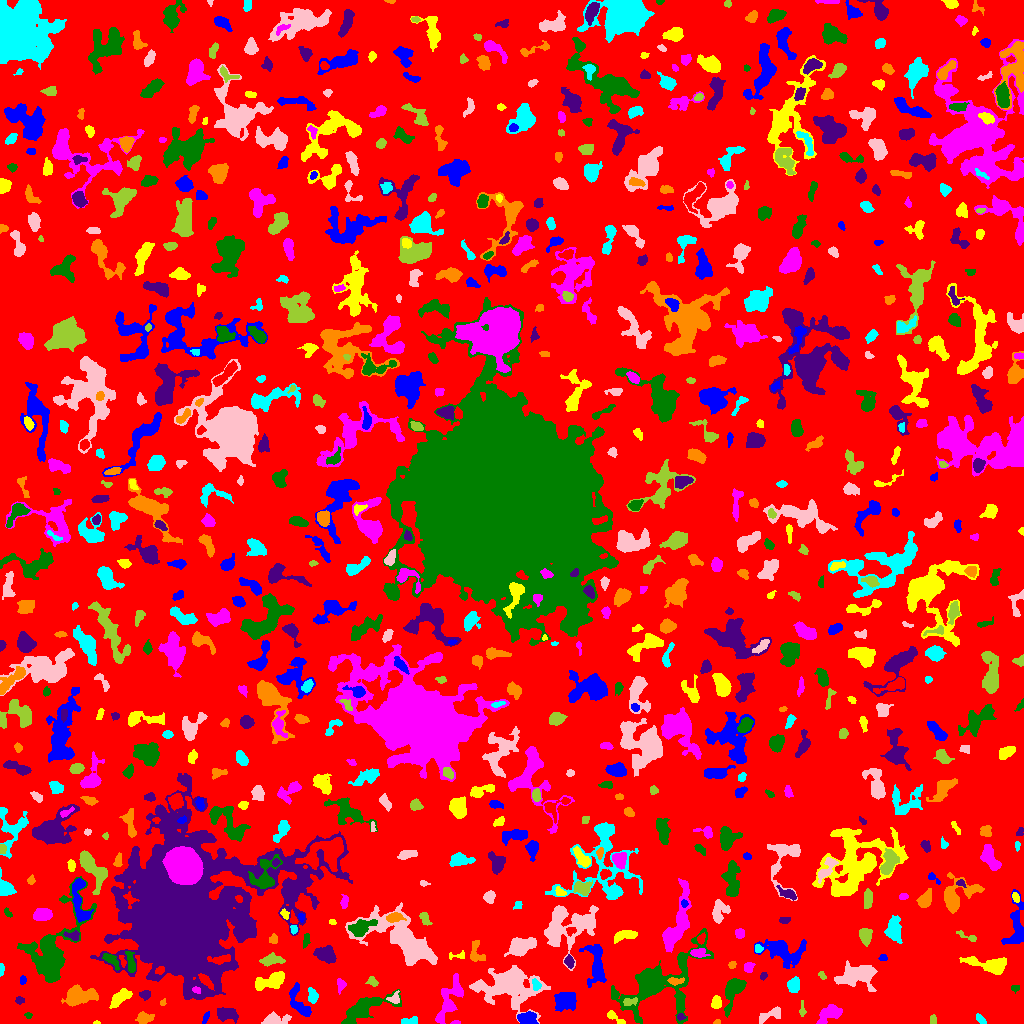

Data behind this chart, as committed beside it:
ID, X, Y, A, B, theta, total_flux, mu_max, mu_median, mu_mean, R_fwhm, R_e, R10, R90, x_start, x_end, y_start, y_end, area, greylevel
0, 513.9, 514.9, 299.8, 296, -0.4262, 1632742, 12.0, 2.0, 2.178, 102.5, 231.1, 88.58, 368.2, 0, 1023, 0, 1023, 749668, 2.178
1, 527.6, 4.988, 4.153, 2.929, 0.008448, 1042, 12.0, 5.0, 4.824, 5.47, 4.442, 1.784, 6.887, 517, 538, 0, 12, 216, 11.82
2, 96.81, 0.6279, 1.499, 0.7141, -0.03989, 43.0, 5.0, 1.0, 1.792, 1.493, 1.128, 0.0, 2.034, 93, 100, 0, 3, 24, 10.79
3, 455.5, 0.9608, 2.256, 0.8824, 0.0308, 153.0, 9.0, 4.0, 4.371, 2.257, 1.784, 0.5642, 2.764, 450, 460, 0, 3, 35, 11.37
4, 363.2, 14.84, 13.02, 4.34, 0.459, 3443, 14.0, 4.0, 5.124, 8.33, 7.527, 2.932, 12.32, 341, 401, 0, 34, 672, 9.124
5, 680.4, 6.721, 1.889, 1.193, 0.1255, 43.0, 3.0, 1.0, 0.8113, 1.784, 1.784, 0.5642, 2.932, 677, 686, 3, 10, 53, 8.811
6, 716.6, 1.361, 1.886, 1.116, 0.3035, 72.0, 4.0, 2.0, 2.182, 2.646, 1.784, 0.5642, 2.764, 713, 720, 0, 4, 33, 7.182
7, 409.1, 2.066, 4.275, 1.708, 0.07623, 377.0, 7.0, 3.0, 3.491, 4.107, 3.141, 1.262, 4.853, 401, 417, 0, 7, 108, 8.491
8, 770.9, 9.047, 7.085, 2.558, 0.4155, 622.0, 6.0, 3.0, 3.126, 6.482, 4.652, 1.871, 7.159, 759, 780, 0, 17, 199, 7.126
9, 932.6, 3.726, 2.462, 1.497, 1.486, 84.0, 2.0, 2.0, 1.355, 4.068, 2.523, 1.128, 3.7, 930, 936, 0, 9, 62, 6.355
10, 16.48, 7.246, 12.09, 2.996, -0.1719, 989.0, 11.0, 2.0, 3.052, 4.37, 4.583, 1.693, 8.176, 3, 47, 0, 15, 324, 8.052
11, 205.8, 6.339, 3.408, 1.287, 1.155, 121.0, 5.0, 2.0, 1.833, 1.954, 2.646, 0.7979, 4.029, 202, 209, 0, 12, 66, 7.833
12, 615.2, 5.441, 6.284, 1.73, -0.6112, 322.0, 7.0, 2.0, 2.729, 3.338, 3.192, 1.262, 5.202, 607, 625, 0, 13, 118, 7.729
13, 829.6, 10.39, 5.925, 3.217, 0.5336, 1578, 16.0, 4.0, 5.157, 4.886, 4.951, 1.871, 8.349, 816, 842, 0, 19, 306, 9.157
14, 27.94, 7.958, 1.635, 1.388, -0.02208, 71.0, 4.0, 1.5, 1.614, 2.646, 1.784, 0.5642, 2.932, 24, 32, 5, 11, 44, 9.614
15, 225.6, 9.161, 4.997, 3.045, -0.1028, 838.0, 9.0, 3.0, 3.379, 4.478, 4.514, 1.693, 7.399, 217, 238, 0, 16, 248, 8.379
16, 144, 5.549, 3.697, 2.404, 0.05363, 477.0, 7.0, 3.0, 2.873, 4.478, 3.7, 1.382, 5.809, 135, 154, 0, 12, 166, 7.873
17, 980.3, 4.097, 3.436, 1.305, -0.7848, 145.0, 4.0, 2.0, 1.812, 4.029, 2.646, 0.9772, 3.989, 976, 986, 0, 10, 80, 7.812
18, 274.5, 4.11, 6.785, 2.517, 0.08547, 529.0, 6.0, 2.0, 2.261, 5.614, 4.549, 1.693, 7.092, 261, 291, 0, 12, 234, 7.261
19, 802.3, 14.33, 4.361, 1.249, -1.56, 110.0, 3.0, 2.0, 1.507, 3.478, 2.646, 0.9772, 3.989, 799, 806, 7, 23, 73, 7.507
20, 865.3, 7.905, 4.738, 2.398, -1.551, 641.0, 8.0, 2.0, 2.914, 4.82, 4.107, 1.596, 6.747, 860, 871, 0, 23, 220, 7.914
21, 565.4, 23.11, 5.388, 4.337, 0.3899, 1938, 11.0, 5.0, 5.196, 7.59, 6.129, 2.394, 9.373, 554, 576, 12, 31, 373, 9.196
22, 716.1, 20.85, 3.037, 2.138, 1.539, 617.0, 11.0, 5.0, 5.057, 4.184, 3.29, 1.262, 5.14, 711, 721, 15, 28, 122, 11.06
23, 449.3, 23.81, 12.93, 4.294, 1.138, 2074, 11.0, 3.0, 3.792, 5.997, 7.001, 2.585, 11.28, 435, 463, 0, 50, 547, 8.792
24, 659, 40.7, 25.72, 12.88, 0.6135, 8618, 14.0, 4.0, 4.313, 9.821, 13.42, 4.72, 21.81, 611, 713, 0, 95, 1998, 8.313
25, 19.38, 23.13, 2.155, 1.8, -0.1084, 189.0, 6.0, 3.0, 2.953, 3.568, 2.523, 0.9772, 3.909, 15, 24, 19, 27, 64, 7.953
26, 162.6, 20.65, 1.63, 1.399, 0.9397, 43.0, 2.0, 1.0, 1.103, 3.141, 1.784, 0.7979, 2.877, 160, 166, 18, 25, 39, 7.103
27, 312.5, 27.7, 3.401, 2.178, -1.411, 458.0, 7.0, 3.0, 3.393, 4.334, 3.385, 1.382, 5.441, 308, 318, 20, 36, 135, 9.393
28, 394.4, 25.04, 3.371, 2.653, 0.5041, 142.0, 3.0, 1.0, 1.365, 3.868, 3.192, 1.128, 4.886, 386, 399, 20, 33, 104, 8.365
29, 629.8, 21.65, 4.053, 1.854, 0.1925, 322.0, 5.0, 3.0, 3.22, 4.442, 3.338, 1.382, 5.046, 623, 637, 18, 26, 100, 12.22
30, 935.1, 60.48, 15.96, 15.65, 1.109, 16766, 28.0, 5.0, 6.619, 8.098, 14.42, 4.652, 24.66, 907, 1009, 16, 91, 2533, 9.619
31, 299.8, 19.11, 10.05, 3.618, -1.092, 796.0, 8.0, 2.0, 2.457, 4.787, 4.983, 1.871, 8.311, 289, 311, 7, 41, 324, 7.457
32, 120.2, 25.56, 6.202, 2.725, 0.629, 1178, 9.0, 5.0, 4.675, 6.433, 5.078, 2.034, 7.777, 109, 132, 15, 35, 252, 8.675
33, 196.1, 33.85, 1.907, 1.478, -0.3626, 126.0, 6.0, 2.0, 2.291, 2.764, 2.034, 0.7979, 3.385, 192, 200, 30, 37, 55, 16.29
34, 1015, 35.4, 2.241, 1.648, 0.1178, 178.0, 7.0, 3.0, 3.179, 2.459, 2.394, 0.7979, 3.742, 1011, 1019, 30, 38, 56, 7.179
35, 144.8, 28.49, 2.347, 2.139, 0.2216, 329.0, 8.0, 3.0, 3.5, 3.613, 2.764, 1.128, 4.514, 139, 150, 23, 33, 94, 9.5
36, 77.69, 27.16, 6.935, 3.998, 0.1512, 2052, 14.0, 3.0, 4.248, 6.18, 5.836, 2.257, 10.03, 61, 98, 17, 39, 483, 9.248
37, 536.1, 38.83, 2.847, 1.78, -1.225, 215.0, 6.0, 2.0, 2.389, 3.478, 2.764, 1.128, 4.37, 532, 541, 33, 45, 90, 12.39
38, 857.7, 48.45, 9.505, 5.327, 0.1056, 2920, 15.0, 4.0, 4.384, 4.583, 7.797, 2.585, 12.59, 834, 877, 32, 63, 666, 8.384
39, 372.3, 41.64, 2.809, 2.083, -0.659, 164.0, 4.0, 2.0, 1.864, 4.146, 2.877, 1.128, 4.549, 365, 378, 37, 47, 88, 6.864
40, 718.9, 48.35, 9.312, 3.223, 0.7089, 1043, 9.0, 2.0, 2.759, 4.72, 5.293, 1.954, 8.759, 708, 738, 35, 65, 378, 8.759
41, 22.81, 42.82, 2.325, 1.385, 1.387, 100.0, 5.0, 2.0, 1.786, 1.784, 2.257, 0.7979, 3.432, 20, 26, 39, 48, 56, 7.786
42, 270.5, 41.8, 8.179, 3.326, 0.2805, 1984, 12.0, 5.0, 5.249, 7.092, 5.997, 2.326, 9.424, 255, 284, 33, 52, 378, 9.249
43, 341, 38.79, 2.979, 2.116, 1.533, 173.0, 4.0, 1.5, 1.73, 3.989, 2.932, 1.128, 4.82, 337, 346, 29, 45, 100, 6.73
44, 733.1, 32.31, 8.928, 3.773, 1.155, 1840, 12.0, 4.0, 4.499, 6.555, 6.05, 2.326, 9.772, 724, 746, 6, 45, 409, 8.499
45, 763.4, 47.53, 1.996, 1.503, 0.9888, 145.0, 6.0, 3.0, 2.788, 2.932, 2.185, 0.7979, 3.523, 760, 767, 43, 51, 52, 7.788
46, 675.1, 42.25, 3.796, 1.499, 0.02609, 146.0, 4.0, 1.0, 1.404, 3.785, 2.877, 0.9772, 4.618, 667, 684, 38, 46, 104, 12.4
47, 793.7, 38.04, 3.504, 2.795, 1.392, 918.0, 11.0, 5.0, 5.337, 4.951, 4.029, 1.596, 6.283, 787, 799, 31, 47, 172, 9.337
48, 509, 39.1, 12.73, 7.987, -0.04354, 12487, 39.0, 5.0, 7.959, 7.715, 8.813, 3.29, 17.57, 469, 550, 0, 58, 1569, 11.96
49, 821.9, 48.09, 2.263, 1.389, -0.8973, 98.0, 4.0, 2.0, 1.815, 3.141, 2.185, 0.7979, 3.523, 818, 826, 44, 52, 54, 6.815
50, 159.9, 53.02, 2.273, 1.798, 0.5218, 181.0, 6.0, 3.0, 2.586, 3.385, 2.585, 0.9772, 3.989, 155, 164, 49, 57, 70, 14.59
51, 596.7, 58.87, 11.19, 3.986, -1.482, 1056, 6.0, 2.0, 2.075, 7.313, 6.408, 2.394, 10.59, 579, 606, 36, 79, 509, 7.075
52, 989.7, 58.34, 11.62, 3.43, -0.184, 2289, 15.0, 4.0, 5.031, 5.528, 6.283, 2.326, 10.16, 959, 1006, 49, 67, 455, 12.03
53, 748.5, 56.29, 2.559, 2.23, 1.065, 265.0, 5.0, 3.0, 2.704, 4.068, 3.09, 1.262, 4.687, 744, 755, 51, 61, 98, 7.704
54, 110.5, 64.24, 4.878, 2.206, -0.73, 420.0, 8.0, 2.0, 2.692, 3.523, 3.523, 1.262, 5.89, 102, 119, 53, 70, 156, 9.692
55, 569.1, 61.97, 2.868, 2.01, -1.324, 355.0, 9.0, 3.0, 3.447, 3.09, 2.985, 1.128, 4.82, 564, 574, 55, 69, 103, 10.45
56, 732.4, 58.73, 1.887, 1.713, 0.3459, 116.0, 4.0, 2.0, 2.109, 3.432, 2.257, 0.7979, 3.523, 728, 736, 55, 62, 55, 12.11
57, 1.095, 53.73, 2.965, 0.9733, 1.496, 95.0, 4.0, 2.0, 1.696, 3.192, 2.111, 0.7979, 3.29, 0, 4, 47, 60, 56, 7.696
58, 401.4, 84.73, 22.23, 9.433, -0.5448, 7483, 13.0, 4.0, 4.34, 9.202, 13.29, 4.853, 20.69, 345, 437, 58, 121, 1724, 8.34
59, 271.4, 62.95, 5.493, 2.157, 0.09958, 581.0, 8.0, 2.0, 2.78, 4.442, 3.989, 1.493, 6.604, 259, 285, 57, 71, 209, 7.78
... 777 more rows
